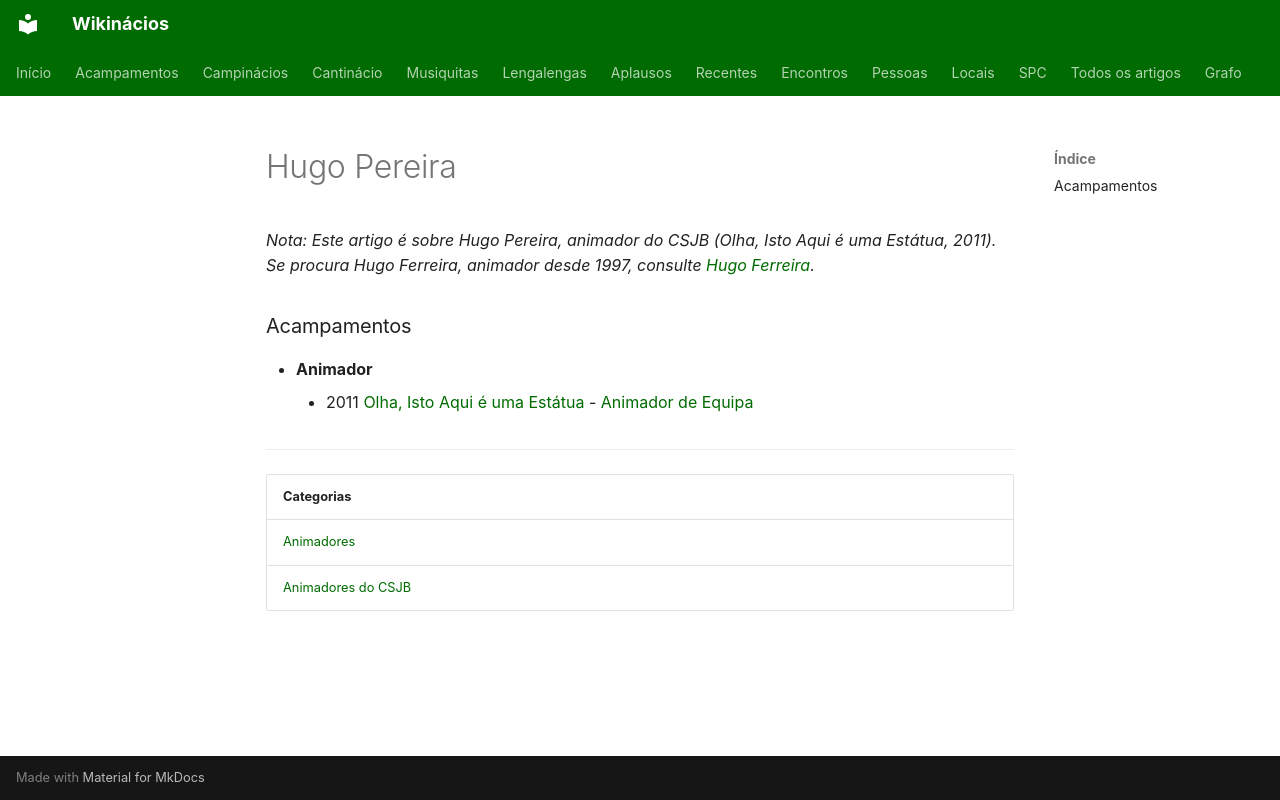

repository: neteinstein/Campinacios · page: Pessoas/H/Hugo Pereira.html · generator: mkdocs

# Hugo Pereira

*Nota: Este artigo é sobre Hugo Pereira, animador do CSJB (Olha, Isto Aqui é uma Estátua, 2011). Se procura Hugo Ferreira, animador desde 1997, consulte [Hugo Ferreira](Hugo%20Ferreira.md).*

### Acampamentos

- **Animador**
    - 2011 [Olha, Isto Aqui é uma Estátua](../../Acampamentos/2011/Olha%2C%20Isto%20Aqui%20%C3%A9%20uma%20Est%C3%A1tua.md) - [Animador de Equipa](../../Cargos/Animador%20de%20Equipa.md)

---

| Categorias |
| --- |
| [Animadores](../../Categorias/Animadores.md) |
| [Animadores do CSJB](../../Categorias/Animadores%20do%20CSJB.md) |
